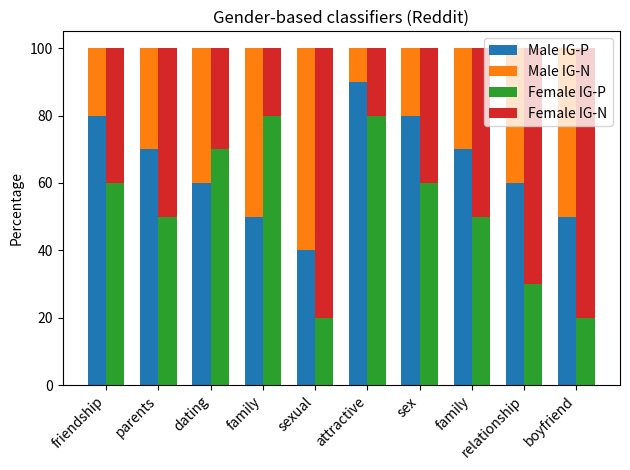

This chart was generated by the following Python code:
import matplotlib.pyplot as plt
import numpy as np

# 数据
categories = ['friendship', 'parents', 'dating', 'family', 'sexual', 'attractive', 'sex', 'family', 'relationship', 'boyfriend']
male_ig_p = [80, 70, 60, 50, 40, 90, 80, 70, 60, 50]
male_ig_n = [20, 30, 40, 50, 60, 10, 20, 30, 40, 50]
female_ig_p = [60, 50, 70, 80, 20, 80, 60, 50, 30, 20]
female_ig_n = [40, 50, 30, 20, 80, 20, 40, 50, 70, 80]

# 设置柱状图的位置
x = np.arange(len(categories))
width = 0.35

# 创建图形和轴
fig, ax = plt.subplots()

# 绘制男性用户的柱状图
rects1 = ax.bar(x - width/2, male_ig_p, width, label='Male IG-P')
rects2 = ax.bar(x - width/2, male_ig_n, width, bottom=male_ig_p, label='Male IG-N')

# 绘制女性用户的柱状图
rects3 = ax.bar(x + width/2, female_ig_p, width, label='Female IG-P')
rects4 = ax.bar(x + width/2, female_ig_n, width, bottom=female_ig_p, label='Female IG-N')

# 添加文本标签、标题和自定义x轴刻度标签
ax.set_ylabel('Percentage')
ax.set_title('Gender-based classifiers (Reddit)')
ax.set_xticks(x)
ax.set_xticklabels(categories, rotation=45, ha="right")
ax.legend()

# 显示图形
plt.tight_layout()
plt.show()